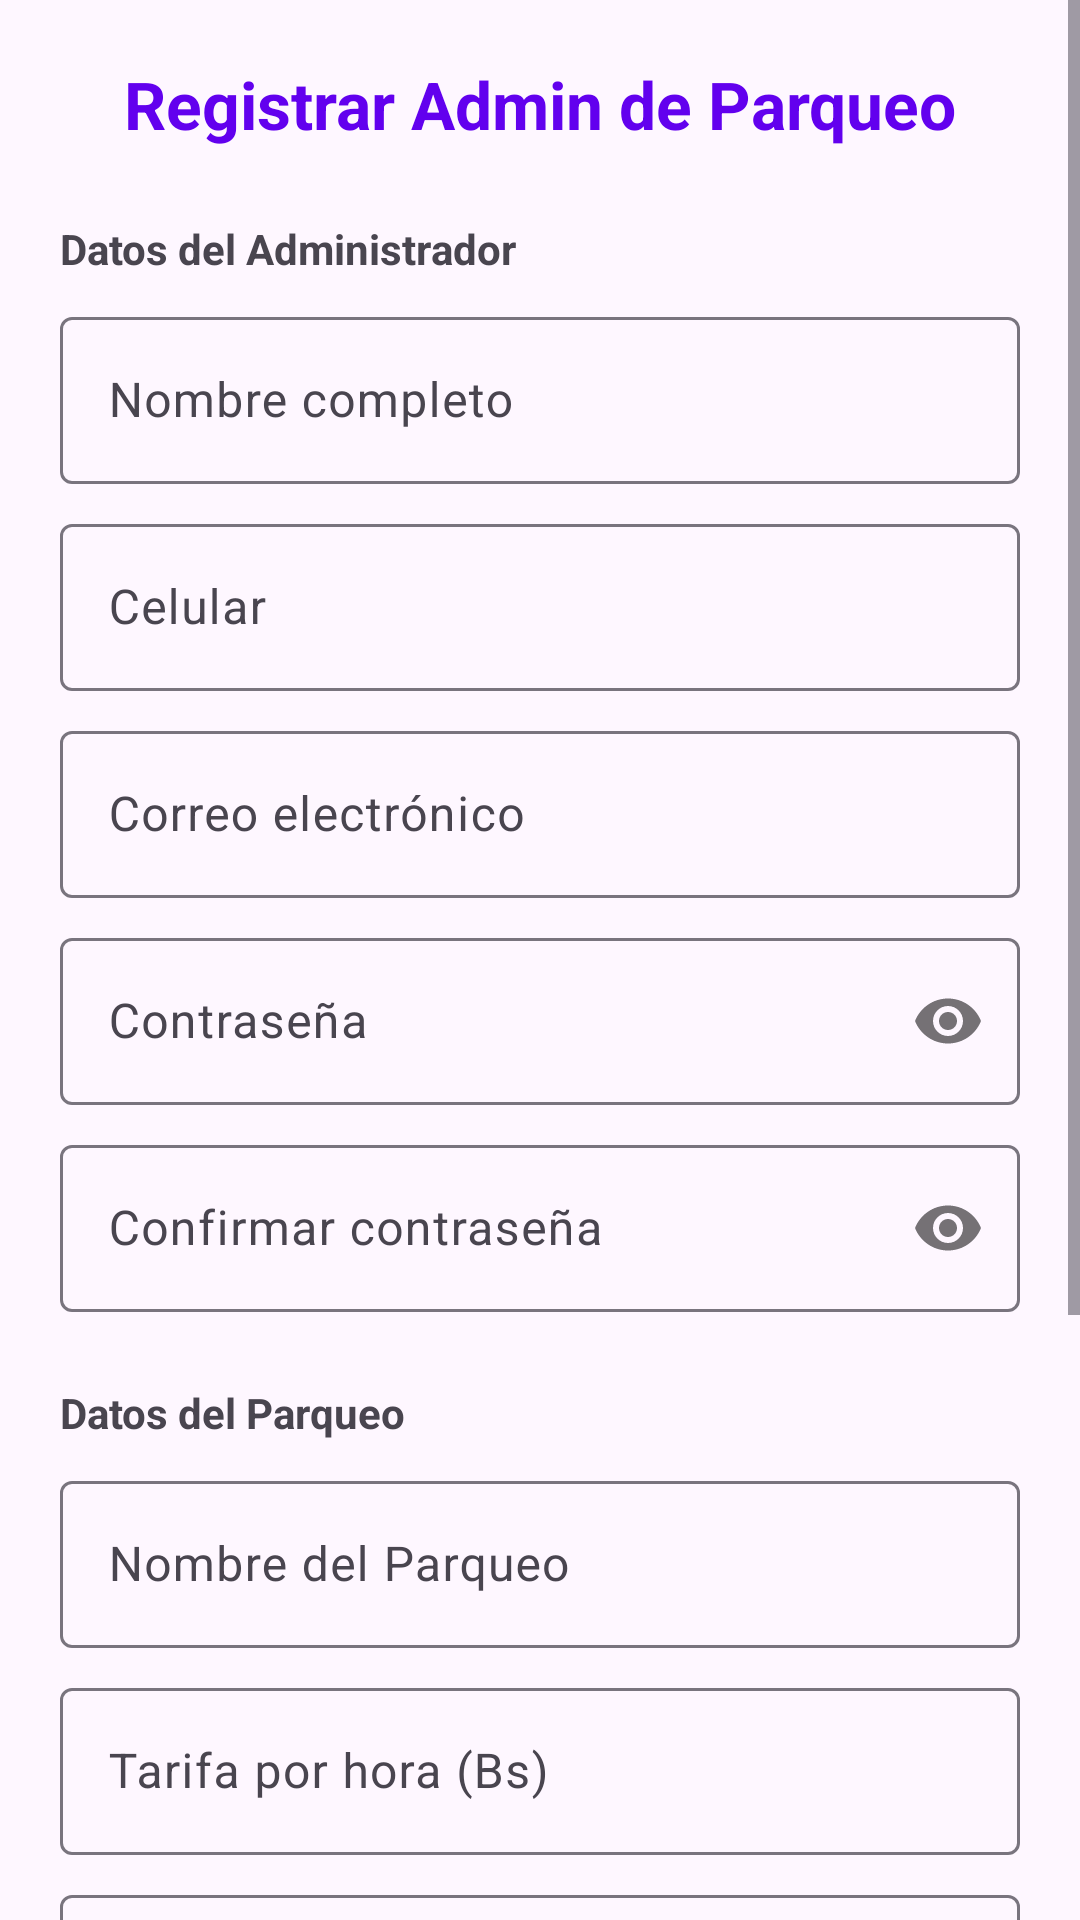

Here is an Android app screen rendered from its layout file. Give the layout XML and the strings, colors and styles it references.
<!-- AndroidManifest.xml: application theme Theme.ParqueosLaPaz -->
<!-- res/layout/activity_gestion_admins.xml -->
<?xml version="1.0" encoding="utf-8"?>
<ScrollView xmlns:android="http://schemas.android.com/apk/res/android"
    xmlns:app="http://schemas.android.com/apk/res-auto"
    android:layout_width="match_parent" android:layout_height="match_parent" android:fillViewport="true">

    <androidx.constraintlayout.widget.ConstraintLayout
        android:layout_width="match_parent" android:layout_height="wrap_content" android:padding="20dp">

        <TextView android:layout_width="wrap_content" android:layout_height="wrap_content"
            android:text="Registrar Admin de Parqueo" android:textSize="22sp" android:textStyle="bold"
            android:textColor="@color/design_default_color_primary"
            app:layout_constraintTop_toTopOf="parent" app:layout_constraintStart_toStartOf="parent" app:layout_constraintEnd_toEndOf="parent" android:id="@+id/tvTitle"/>

        
        <TextView android:id="@+id/tvSubTitleAdmin" android:layout_width="wrap_content" android:layout_height="wrap_content"
            android:text="Datos del Administrador" android:textStyle="bold" android:layout_marginTop="24dp"
            app:layout_constraintTop_toBottomOf="@id/tvTitle" app:layout_constraintStart_toStartOf="parent" />

        <com.google.android.material.textfield.TextInputLayout android:id="@+id/tilAdminNombre" android:layout_width="0dp" android:layout_height="wrap_content" android:hint="Nombre completo" android:layout_marginTop="8dp" app:layout_constraintTop_toBottomOf="@id/tvSubTitleAdmin" app:layout_constraintStart_toStartOf="parent" app:layout_constraintEnd_toEndOf="parent">
            <com.google.android.material.textfield.TextInputEditText android:id="@+id/etAdminNombre" android:layout_width="match_parent" android:layout_height="wrap_content" android:inputType="textPersonName" />
        </com.google.android.material.textfield.TextInputLayout>

        <com.google.android.material.textfield.TextInputLayout android:id="@+id/tilAdminCelular" android:layout_width="0dp" android:layout_height="wrap_content" android:hint="Celular" android:layout_marginTop="8dp" app:layout_constraintTop_toBottomOf="@id/tilAdminNombre" app:layout_constraintStart_toStartOf="parent" app:layout_constraintEnd_toEndOf="parent">
            <com.google.android.material.textfield.TextInputEditText android:id="@+id/etAdminCelular" android:layout_width="match_parent" android:layout_height="wrap_content" android:inputType="phone" />
        </com.google.android.material.textfield.TextInputLayout>

        <com.google.android.material.textfield.TextInputLayout android:id="@+id/tilAdminEmail" android:layout_width="0dp" android:layout_height="wrap_content" android:hint="Correo electrónico" android:layout_marginTop="8dp" app:layout_constraintTop_toBottomOf="@id/tilAdminCelular" app:layout_constraintStart_toStartOf="parent" app:layout_constraintEnd_toEndOf="parent">
            <com.google.android.material.textfield.TextInputEditText android:id="@+id/etAdminEmail" android:layout_width="match_parent" android:layout_height="wrap_content" android:inputType="textEmailAddress" />
        </com.google.android.material.textfield.TextInputLayout>

        <com.google.android.material.textfield.TextInputLayout android:id="@+id/tilAdminPass" android:layout_width="0dp" android:layout_height="wrap_content" android:hint="Contraseña" android:layout_marginTop="8dp" app:passwordToggleEnabled="true" app:layout_constraintTop_toBottomOf="@id/tilAdminEmail" app:layout_constraintStart_toStartOf="parent" app:layout_constraintEnd_toEndOf="parent">
            <com.google.android.material.textfield.TextInputEditText android:id="@+id/etAdminPass" android:layout_width="match_parent" android:layout_height="wrap_content" android:inputType="textPassword" />
        </com.google.android.material.textfield.TextInputLayout>

        <com.google.android.material.textfield.TextInputLayout android:id="@+id/tilAdminPassConfirm" android:layout_width="0dp" android:layout_height="wrap_content" android:hint="Confirmar contraseña" android:layout_marginTop="8dp" app:passwordToggleEnabled="true" app:layout_constraintTop_toBottomOf="@id/tilAdminPass" app:layout_constraintStart_toStartOf="parent" app:layout_constraintEnd_toEndOf="parent">
            <com.google.android.material.textfield.TextInputEditText android:id="@+id/etAdminPassConfirm" android:layout_width="match_parent" android:layout_height="wrap_content" android:inputType="textPassword" />
        </com.google.android.material.textfield.TextInputLayout>

        
        <TextView android:id="@+id/tvSubTitleParqueo" android:layout_width="wrap_content" android:layout_height="wrap_content"
            android:text="Datos del Parqueo" android:textStyle="bold" android:layout_marginTop="24dp"
            app:layout_constraintTop_toBottomOf="@id/tilAdminPassConfirm" app:layout_constraintStart_toStartOf="parent" />

        <com.google.android.material.textfield.TextInputLayout android:id="@+id/tilParqueoNombre" android:layout_width="0dp" android:layout_height="wrap_content" android:hint="Nombre del Parqueo" android:layout_marginTop="8dp" app:layout_constraintTop_toBottomOf="@id/tvSubTitleParqueo" app:layout_constraintStart_toStartOf="parent" app:layout_constraintEnd_toEndOf="parent">
            <com.google.android.material.textfield.TextInputEditText android:id="@+id/etParqueoNombre" android:layout_width="match_parent" android:layout_height="wrap_content" />
        </com.google.android.material.textfield.TextInputLayout>

        <com.google.android.material.textfield.TextInputLayout android:id="@+id/tilParqueoTarifa" android:layout_width="0dp" android:layout_height="wrap_content" android:hint="Tarifa por hora (Bs)" android:layout_marginTop="8dp" app:layout_constraintTop_toBottomOf="@id/tilParqueoNombre" app:layout_constraintStart_toStartOf="parent" app:layout_constraintEnd_toEndOf="parent">
            <com.google.android.material.textfield.TextInputEditText android:id="@+id/etParqueoTarifa" android:layout_width="match_parent" android:layout_height="wrap_content" android:inputType="numberDecimal" />
        </com.google.android.material.textfield.TextInputLayout>

        
        <com.google.android.material.textfield.TextInputLayout android:id="@+id/tilParqueoCapacidad" android:layout_width="0dp" android:layout_height="wrap_content" android:hint="Capacidad Total (número de espacios)" android:layout_marginTop="8dp" app:layout_constraintTop_toBottomOf="@id/tilParqueoTarifa" app:layout_constraintStart_toStartOf="parent" app:layout_constraintEnd_toEndOf="parent">
            <com.google.android.material.textfield.TextInputEditText android:id="@+id/etParqueoCapacidad" android:layout_width="match_parent" android:layout_height="wrap_content" android:inputType="number" />
        </com.google.android.material.textfield.TextInputLayout>
        
        <TextView android:id="@+id/tvUbicacionInfo" android:layout_width="0dp" android:layout_height="wrap_content"
            android:text="Ubicación: No seleccionada" android:textColor="@android:color/holo_red_dark" android:layout_marginTop="16dp"
            app:layout_constraintTop_toBottomOf="@id/tilParqueoCapacidad" app:layout_constraintStart_toStartOf="parent" app:layout_constraintEnd_toEndOf="parent" />

        <com.google.android.material.button.MaterialButton android:id="@+id/btnSeleccionarMapa" android:layout_width="0dp" android:layout_height="wrap_content"
            android:text="📍 Seleccionar en el Mapa" style="@style/Widget.MaterialComponents.Button.OutlinedButton" android:layout_marginTop="8dp"
            app:layout_constraintTop_toBottomOf="@id/tvUbicacionInfo" app:layout_constraintStart_toStartOf="parent" app:layout_constraintEnd_toEndOf="parent" />

        
        <com.google.android.material.button.MaterialButton android:id="@+id/btnCrear" android:layout_width="0dp" android:layout_height="wrap_content"
            android:text="Registrar Admin y Parqueo" android:layout_marginTop="32dp"
            app:layout_constraintTop_toBottomOf="@id/btnSeleccionarMapa" app:layout_constraintStart_toStartOf="parent" app:layout_constraintEnd_toEndOf="parent" />

        <com.google.android.material.button.MaterialButton android:id="@+id/btnIrMapa" android:layout_width="0dp" android:layout_height="wrap_content"
            android:text="Ir al Mapa (Conductor)" style="@style/Widget.MaterialComponents.Button.TextButton" android:layout_marginTop="8dp"
            app:layout_constraintTop_toBottomOf="@id/btnCrear" app:layout_constraintStart_toStartOf="parent" app:layout_constraintEnd_toEndOf="parent" />

    </androidx.constraintlayout.widget.ConstraintLayout>
</ScrollView>
<!-- resources referenced by this layout -->
<resources>
  <style name="Theme.ParqueosLaPaz" parent="Base.Theme.ParqueosLaPaz" />
  <style name="Base.Theme.ParqueosLaPaz" parent="Theme.Material3.DayNight.NoActionBar">
          
          
      </style>
</resources>
